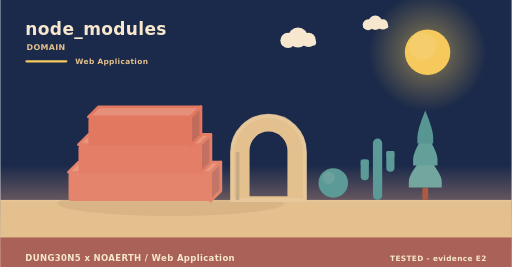
t = 0.00 s
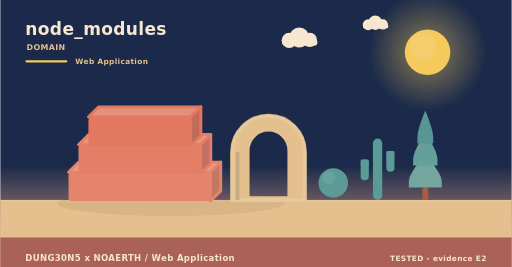
t = 1.67 s
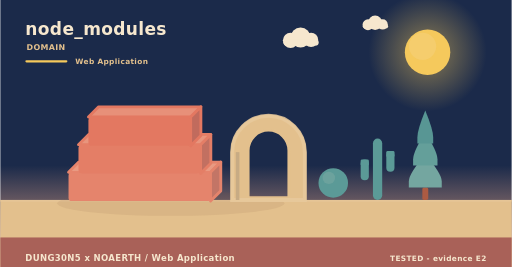
t = 3.33 s
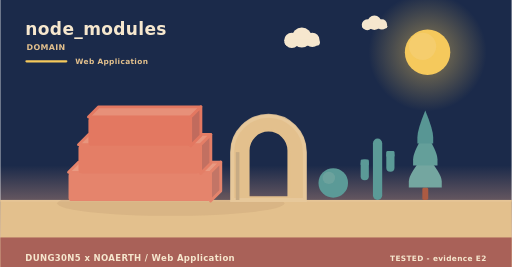
t = 5.00 s
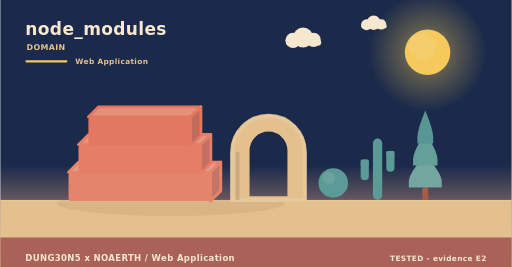
t = 6.67 s
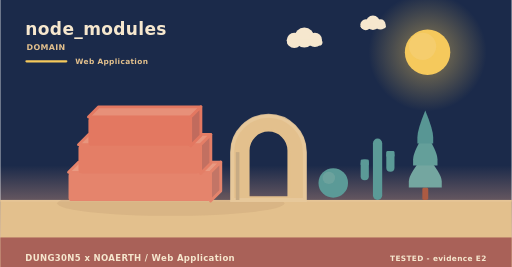
t = 8.33 s

The animated SVG that drew these frames (rendered in a browser with its animation timeline set to each time). Animation: 2 SMIL elements (animateTransform=2); frames cover the first 8.33 s, repeats indefinitely.

<svg xmlns="http://www.w3.org/2000/svg" width="900" height="470" viewBox="0 0 900 470" role="img" aria-label="node_modules - the problem it addresses"><linearGradient id="skym" x1="0" y1="0" x2="0" y2="1"><stop offset="0" stop-color="#1b2a4a"/><stop offset="0.62" stop-color="#1b2a4a"/><stop offset="1" stop-color="#f3ad8a"/></linearGradient><rect width="900" height="470" fill="url(#skym)"/><radialGradient id="sunm"><stop offset="0.35" stop-color="#f5c95c" stop-opacity="0.34"/><stop offset="1" stop-color="#f5c95c" stop-opacity="0"/></radialGradient><circle cx="752" cy="92" r="104" fill="url(#sunm)"/><circle cx="752" cy="92" r="40" fill="#f5c95c"/><circle cx="743.2" cy="81.6" r="24" fill="#f5d27e" opacity="0.5"/><g><circle cx="524" cy="66" r="17.64" fill="#f6e7ce"/><circle cx="506.36" cy="71.04" r="13.44" fill="#f6e7ce"/><circle cx="542.48" cy="70.2" r="12.6" fill="#f6e7ce"/><rect x="493.76" y="69.36" width="62.16" height="10.92" rx="5.46" fill="#f6e7ce"/><animateTransform attributeName="transform" type="translate" values="0 0;24 0;0 0" dur="36s" begin="0s" repeatCount="indefinite"/></g><g><circle cx="660" cy="40" r="12.6" fill="#f6e7ce"/><circle cx="647.4" cy="43.6" r="9.6" fill="#f6e7ce"/><circle cx="673.2" cy="43" r="9" fill="#f6e7ce"/><rect x="638.4" y="42.4" width="44.4" height="7.8" rx="3.9" fill="#f6e7ce"/><animateTransform attributeName="transform" type="translate" values="0 0;-18 0;0 0" dur="46s" begin="3s" repeatCount="indefinite"/></g><rect x="0" y="352" width="900" height="118" fill="#e3c08d"/><rect x="0" y="352" width="900" height="3" fill="#e6c596"/><text x="44" y="62" font-family="Verdana,DejaVu Sans,sans-serif" font-size="30" font-weight="700" letter-spacing="0.6" fill="#f6e7ce" text-anchor="start">node_modules</text><text x="46" y="88" font-family="Verdana,DejaVu Sans,sans-serif" font-size="14" font-weight="700" letter-spacing="0.6" fill="#e3c08d" text-anchor="start">DOMAIN</text><rect x="44" y="106" width="74" height="4" rx="2" fill="#f5c95c"/><text x="132" y="112" font-family="Verdana,DejaVu Sans,sans-serif" font-size="13" font-weight="700" letter-spacing="0.6" fill="#e3c08d" text-anchor="start">Web Application</text><ellipse cx="300" cy="358" rx="200" ry="22" fill="rgba(138,90,68,0.11)"/><path d="M120,303.33 L370,303.33 L388,285.33 L138,285.33 Z" fill="#e99a82" stroke="#e5846c" stroke-width="5" stroke-linejoin="round"/><path d="M370,303.33 L388,285.33 L388,336 L370,354 Z" fill="#c37566" stroke="#e5846c" stroke-width="5" stroke-linejoin="round"/><rect x="120" y="303.33" width="250" height="50.67" rx="6" fill="#e5846c"/><path d="M137.5,254.67 L352.5,254.67 L370.5,236.67 L155.5,236.67 Z" fill="#e8957d" stroke="#e47e66" stroke-width="5" stroke-linejoin="round"/><path d="M352.5,254.67 L370.5,236.67 L370.5,287.33 L352.5,305.33 Z" fill="#c27061" stroke="#e47e66" stroke-width="5" stroke-linejoin="round"/><rect x="137.5" y="254.67" width="215" height="50.67" rx="6" fill="#e47e66"/><path d="M155,206 L335,206 L353,188 L173,188 Z" fill="#e79079" stroke="#e37861" stroke-width="5" stroke-linejoin="round"/><path d="M335,206 L353,188 L353,238.67 L335,256.67 Z" fill="#c16b5d" stroke="#e37861" stroke-width="5" stroke-linejoin="round"/><rect x="155" y="206" width="180" height="50.67" rx="6" fill="#e37861"/><path d="M408,352 L408,267.84 A64,64 0 0 1 536,267.84 L536,352 Z M436.16,348 L436.16,264.97 A35.84,35.84 0 0 1 507.84,264.97 L507.84,348 Z" fill="#e3c08d" fill-rule="evenodd" stroke="#e3c08d" stroke-width="5" stroke-linejoin="round"/><path d="M408,352 L408,267.84 A64,64 0 0 1 536,267.84 L536,352 Z" fill="none" stroke="#e8c99d" stroke-width="7" stroke-linecap="round" opacity="0.85"/><rect x="414.4" y="267.84" width="6.4" height="84.16" fill="#c7ab84"/><circle cx="586" cy="322" r="26" fill="#5b9a97"/><circle cx="578.2" cy="313.16" r="10.92" fill="#7aa9a2" opacity="0.55"/><rect x="655.84" y="244" width="16.32" height="108" rx="8.16" fill="#5b9a97"/><rect x="634.24" y="280.72" width="14.4" height="36.72" rx="7.2" fill="#5b9a97"/><rect x="634.24" y="280.72" width="14.4" height="10.8" rx="2.4" fill="#5b9a97"/><rect x="679.36" y="265.6" width="14.4" height="36.72" rx="7.2" fill="#5b9a97"/><rect x="679.36" y="265.6" width="14.4" height="10.8" rx="2.4" fill="#5b9a97"/><rect x="742.78" y="329.92" width="10.44" height="22.08" rx="2.9" fill="#ac5b43"/><path d="M748,271.96 Q719,305.58 719,319.49 Q719,329.92 719,329.92 L777,329.92 Q777,329.92 777,319.49 Q777,305.58 748,271.96 Z" fill="#74a6a0"/><path d="M748,233.32 Q726.54,266.94 726.54,280.85 Q726.54,291.28 726.54,291.28 L769.46,291.28 Q769.46,291.28 769.46,280.85 Q769.46,266.94 748,233.32 Z" fill="#649f9a"/><path d="M748,194.68 Q734.08,228.3 734.08,242.21 Q734.08,252.64 734.08,252.64 L761.92,252.64 Q761.92,252.64 761.92,242.21 Q761.92,228.3 748,194.68 Z" fill="#589694"/><rect x="0" y="418" width="900" height="52" rx="0" fill="#a65c56" opacity="0.94"/><text x="44" y="460" font-family="Verdana,DejaVu Sans,sans-serif" font-size="15" font-weight="700" letter-spacing="0.6" fill="#f6e7ce" text-anchor="start">DUNG30N5 x NOAERTH  /  Web Application</text><text x="856" y="460" font-family="Verdana,DejaVu Sans,sans-serif" font-size="13" font-weight="700" letter-spacing="0.6" fill="#f6e7ce" text-anchor="end">TESTED  -  evidence E2</text></svg>
